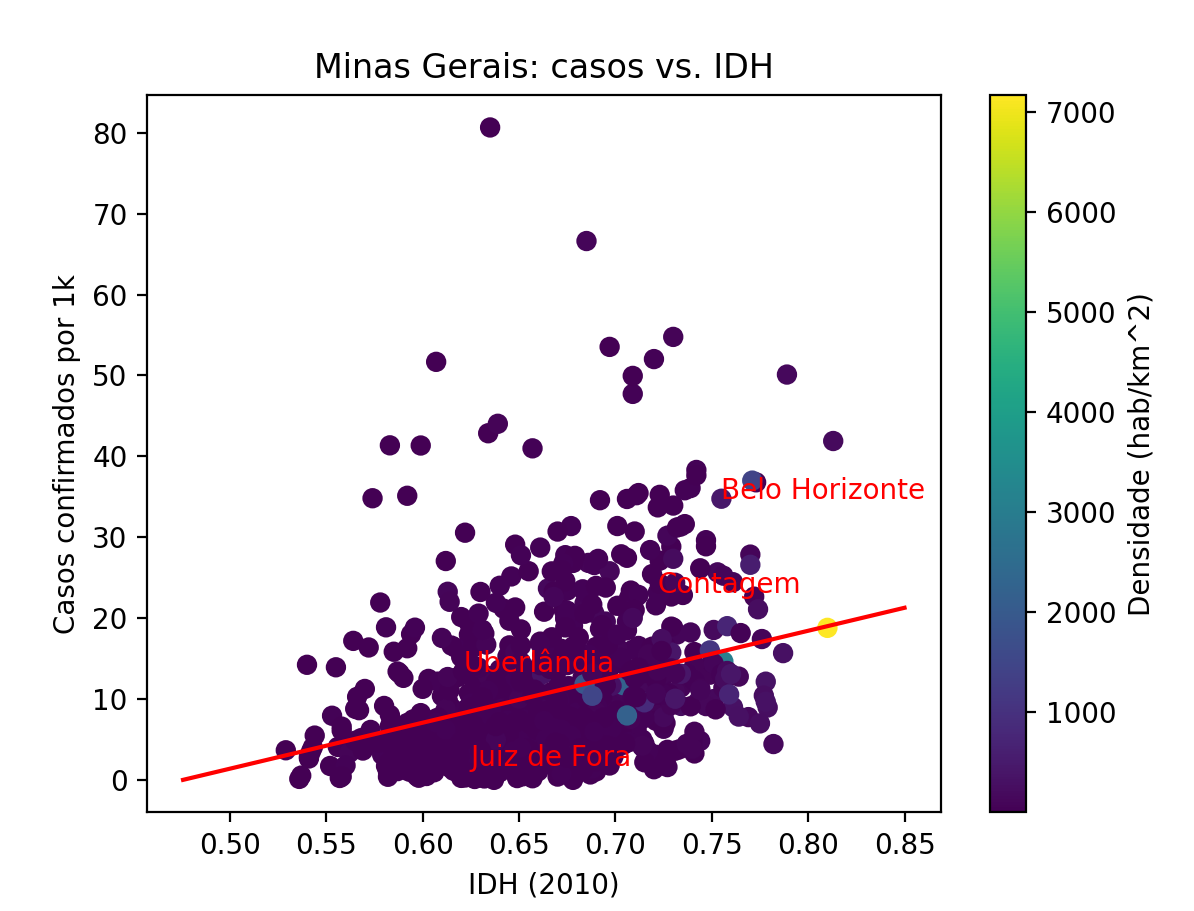

The data file committed next to this chart (first rows):
Município, Código, Demonym, Prefeito [2017], Area - km^2 [2019], Population Estimate -  [2020], Densidade – hab/km^2 [2010], Schooling (6 to 14 years old) - % [2010], MHDI (Municipal human development index)…, Mortalidade Infantil - deaths per 1000 l…, Realized revenue - R$ (*1000) [2017], Committed expenditure - R$ (*1000) [2017…, GDP Per Capita - R$ (*1000) [2017]
Abadia dos Dourados, 3100104, abadiense, WANDERLEI LEMES SANTOS, 881.1, 7006, 7.61, 98.3, 0.689, 16.95, 21895, 18794, 21953
Abaeté, 3100203, abaetense, ARMANDO GRECO FILHO, 1817, 23250, 12.49, 99.8, 0.698, 12.3, 45220, 40774, 18044
Abre Campo, 3100302, abre-campense, MÁRCIO MOREIRA VICTOR, 470.6, 13444, 28.29, 97.4, 0.654, 27.03, 32100, 29578, 13454
Acaiaca, 3100401, acaiaquense, LUIZ CARLOS FAUSTINO, 101.9, 3994, 38.47, 96, 0.63, 42.55, 14073, 12445, 9536
Açucena, 3100500, açucenense, DARCIRA DE SOUZA PEREIRA, 815.4, 9368, 12.6, 96.7, 0.61, 26.09, 19478, 19513, 9703
Água Boa, 3100609, água-boense, LAERTH VIEIRA FILHO, 1320, 13523, 11.51, 92.9, 0.576, 15.79, 29539, 27746, 8930
Água Comprida, 3100708, água-compridense, GUSTAVO DE ALMEIDA GONÇALVES, 492.2, 1992, 4.11, 95.2, 0.675, 125, 18442, 16122, 64364
Aguanil, 3100807, aguanilense, SEBASTIÃO ELOI DE SOUZA CAMPOS, 232.1, 4522, 17.47, 97.4, 0.663, 68.18, 15932, 14013, 13473
Águas Formosas, 3100906, águas-formosense, ALFEU OLIVEIRA AMADOR FILHO, 820.1, 19247, 22.53, 96.6, 0.645, 19.69, 45324, 40811, 11696
Águas Vermelhas, 3101003, águas-vermelhense, VALDECY JOSE DE SOUZA, 1257, 13599, 10.1, 93.3, 0.601, 18.18, 27494, 25906, 16271
Aimorés, 3101102, aimorense, MARCELO MARQUES, 1349, 25141, 18.5, 96.5, 0.684, 16.18, 63055, 56294, 16878
Aiuruoca, 3101201, aiuruocano, PAULO ROBERTO SENADOR, 649.7, 5976, 9.48, 99.3, 0.668, 22.73, 17723, 15580, 14455
Alagoa, 3101300, alagoense, JULIANO DINIZ DE OLIVEIRA, 161.4, 2665, 16.79, 99, 0.649, 111.1, 15332, 13926, 12890
Albertina, 3101409, albertinense, JOÃO PAULO FACANALI DE OLIVEIRA, 58.01, 3011, 50.22, 98.4, 0.673, 111.1, 15061, 11822, 27797
Além Paraíba, 3101508, além-paraibano, MIGUEL BELMIRO DE SOUZA JUNIOR, 510.2, 35401, 67.3, 97.6, 0.726, 19.66, 84080, 69397, 25712
Alfenas, 3101607, alfenense, LUIZ ANTONIO DA SILVA, 850.4, 80494, 86.75, 97.8, 0.761, 14.03, 266277, 242022, 33423
Alfredo Vasconcelos, 3101631, vasconcelense, JOSE VICENTE BARBOSA, 130.8, 6981, 46.44, 98, 0.675, 40.82, 16476, 15426, 12423
Almenara, 3101706, almenarense, ADEMIR COSTA GOBIRA, 2294, 42143, 16.9, 97.8, 0.642, 12.24, 76557, 75200, 11873
Alpercata, 3101805, alpercatense, VALMIR FARIA DA SILVA, 167, 7436, 42.95, 99.1, 0.646, 11.24, 19161, 17769, 10483
Alpinópolis, 3101904, alpinopolense, JOSÉ GABRIEL DOS SANTOS FILHO, 460.7, 19958, 40.66, 97, 0.725, 4.39, 41936, 39224, 17764
Alterosa, 3102001, alterosense, HERMES DE SOUZA SILVA, 362, 14517, 37.89, 97.7, 0.668, 5.38, 32840, 29251, 15039
Alto Caparaó, 3102050, alto caparoense, JOSÉ GOMES MONTEIRO, 103.7, 5894, 51.08, 98.5, 0.661, 13.7, 17462, 13322, 12406
Alto Rio Doce, 3102100, alto-rio-docense, WILSON TEIXEIRA GONÇALVES FILHO, 518.1, 10859, 23.47, 95.9, 0.62, 45.05, 23033, 22049, 13862
Alvarenga, 3102209, alvarenguense, DIOCELIO FERNANDO RIBEIRO, 278.2, 3844, 15.98, 96.9, 0.592, 38.46, 15038, 13609, 9280
Alvinópolis, 3102308, alvinopolense, JOÃO BATISTA MATEUS DE MORAES, 599.4, 15169, 25.46, 97.3, 0.676, 32.05, 35768, 30473, 18014
Alvorada de Minas, 3102407, alvoradense, VITOR HUGO FERREIRA DOS SANTOS, 374, 3605, 9.48, 94.6, 0.572, 50.85, 22465, 18633, 11580
Amparo do Serra, 3102506, serrense, ASTOLFO GOMES FUSCALDI, 136.2, 4678, 34.63, 98.6, 0.641, 16.67, 14841, 13407, 9350
Andradas, 3102605, andradense, RODRIGO APARECIDO LOPES, 469.4, 41396, 79.4, 96.7, 0.734, 11.83, 96842, 81977, 21439
Cachoeira de Pajeú, 3102704, cachoeirense, HUMBERTO TOLENTINO PEREIRA, 695.7, 9442, 12.88, 97.3, 0.578, 25.64, 21171, 19713, 9263
Andrelândia, 3102803, andrelandense, FRANCISCO CARLOS RIVELLI, 1005, 12206, 12.11, 98.2, 0.7, 9.01, 29701, 26177, 17495
Angelândia, 3102852, angelandense, JOÃO PAULO BATISTA DE SOUZA, 185.2, 8557, 43.21, 98.3, 0.597, 19.42, 20471, 19137, 9097
Antônio Carlos, 3102902, antônio-carlense, RAIMUNDO NONATO MARQUES, 529.9, 11459, 20.97, 98, 0.683, 23.08, 23433, 21578, 12142
Antônio Dias, 3103009, antônio-diense, BENEDITO DE ASSIS LIMA, 787.1, 9275, 12.15, 98.2, 0.645, 21.05, 30181, 25519, 19653
Antônio Prado de Minas, 3103108, pradense-de-minas, WELISON SIMA DA FONSECA, 83.8, 1587, 19.94, 99.1, 0.684, 222.2, 11861, 10746, 13455
Araçaí, 3103207, araçaiense, ALESSANDRO GUIMARÃES SAMPAIO, 187.5, 2354, 12.02, 98.9, 0.695, 40, 13817, 11945, 24503
Aracitaba, 3103306, aracitabense, FÁBIO ALFEU DA SILVA, 106.6, 2059, 19.3, 97, 0.661, 62.5, 12262, 10170, 10603
Araçuaí, 3103405, araçuaiense, ARMANDO JARDIM PAIXÃO, 2236, 36712, 16.1, 97.5, 0.663, 16.28, 62204, 56563, 10511
Araguari, 3103504, araguarino, MARCOS COELHO DE CARVALHO, 2730, 117825, 40.23, 97.8, 0.773, 14.78, 353296, 321111, 34841
Arantina, 3103603, arantinense, FRANCISCO CARLOS FERREIRA ALVES, 89.42, 2787, 31.57, 98.6, 0.697, 31.25, 13810, 11724, 16588
Araponga, 3103702, araponguense, LUIZ HENRIQUE MACEDO TEIXEIRA, 303.8, 8453, 26.83, 95, 0.536, 10.31, 21394, 17635, 10471
Araporã, 3103751, araporense, RENATA CRISTINA SILVA BORGES, 295.8, 6931, 20.77, 99.3, 0.708, 8, 73711, 56380, 175526
Arapuá, 3103801, arapuaense, JOÃO BATISTA TERTO DA CUNHA, 173.9, 2835, 15.96, 98.3, 0.724, 58.82, 14612, 12052, 39904
Araújos, 3103900, araujense, SÔNIA MARIA BATISTA COUTO, 245.5, 9401, 32.11, 95.6, 0.698, 10.64, 22176, 18825, 34475
Araxá, 3104007, araxaense, ARACELY DE PAULA, 1164, 107337, 80.45, 97.1, 0.772, 9.25, 398698, 331538, 49300
Arceburgo, 3104106, arceburguense, GILSON PEREIRA DE MELLO, 162.9, 10883, 58.38, 98.7, 0.683, 13.89, 33784, 28357, 25310
Arcos, 3104205, arcoense, DENILSON FRANCISCO TEIXEIRA, 509.9, 40380, 71.78, 98.4, 0.749, 16.06, 106985, 95565, 30888
Areado, 3104304, areadense, PEDRO FRANCISCO DA SILVA, 283.1, 15181, 48.5, 98.2, 0.727, 12.9, 31214, 29227, 15117
Argirita, 3104403, argiritense, CARLOS AURELIO CARMINATE ALMEIDA, 159.4, 2704, 18.2, 96.4, 0.643, 32.26, 13895, 12499, 11251
Aricanduva, 3104452, aricanduvense ou aricanduvano, ORLANDO CORDEIRO OLIVEIRA, 243.3, 5269, 19.6, 98.1, 0.582, 16.13, 15260, 14383, 8467
Arinos, 3104502, arinense, CARLOS ALBERTO RECCH FILHO, 5279, 17862, 3.35, 96.6, 0.656, 28.71, 40084, 37210, 11260
Astolfo Dutra, 3104601, astolfo-dutrense, BRUNO RIBEIRO, 158.9, 14270, 82.13, 98.6, 0.694, 31.5, 32961, 28837, 21248
Ataléia, 3104700, ataleiense, TARIK BARBOSA, 1837, 12678, 7.87, 96.7, 0.588, 20.83, 28052, 25236, 9578
Augusto de Lima, 3104809, augusto-limense, JOAO CARLOS BATISTA BORGES, 1255, 4851, 3.95, 99, 0.656, 21.28, 16553, 15411, 12854
Baependi, 3104908, baependiano, HILTON LUIZ DE CARVALHO ROLLO, 750.6, 19199, 24.39, 96, 0.681, 15.87, 48166, 39368, 13603
Baldim, 3105004, baldinense, JOÃO ANTONIO DA TRINDADE, 556.3, 7803, 14.23, 96.5, 0.671, 26.67, 19148, 16900, 13370
Bambuí, 3105103, bambuiense, OLIVIO JOSÉ TEIXEIRA, 1456, 23898, 15.62, 98.6, 0.741, 8.55, 59214, 53263, 21983
Bandeira, 3105202, bandeirense, ANTONIO RODRIGUES DOS SANTOS, 483.8, 4766, 10.31, 98.7, 0.599, 27.03, 16995, 16984, 8907
Bandeira do Sul, 3105301, bandeirante-do-sul, JOSÉ DOS SANTOS, 47.27, 5778, 113.4, 96.7, 0.692, 14.71, 16737, 14039, 11142
Barão de Cocais, 3105400, cocaiense, DÉCIO GERALDO DOS SANTOS, 340.1, 32866, 83.51, 98.9, 0.722, 18.87, 84240, 81617, 22748
Barão de Monte Alto, 3105509, monte-altense, ALEXANDRE PEREIRA MOREIRA NERES, 198.3, 5354, 28.84, 100, 0.649, 76.92, 18151, 18413, 8697
... 793 more rows
